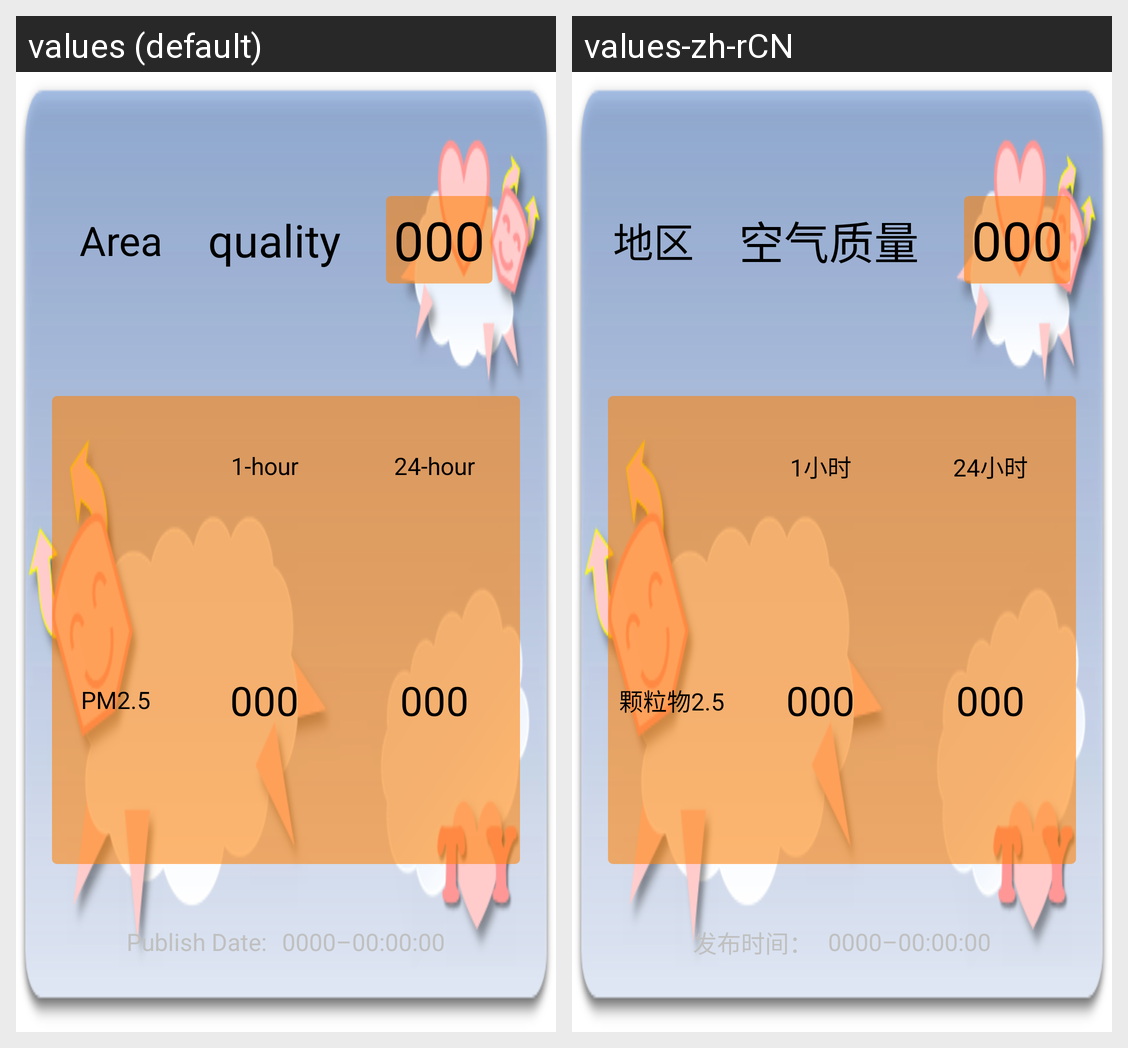

For this localized Android screen grid, give each drawn string resource with its value in every locale shown.
Android screen res/layout/widget_main.xml rendered under 2 locales, left to right: values (default), values-zh-rCN. Device: Nexus 5 (rendered at 1080×1920; each locale shown at half size, 540×960, under a caption strip naming it); theme Theme.BlackBackground.NoTitle.
Strings drawn on this screen, with the default value and each locale's value (text and hints the layout hard-codes, and strings that could not be matched under every locale, appear in the picture but are not listed):

label_area
  values: Area
  values-zh-rCN: 地区

label_descript
  values: quality
  values-zh-rCN: 空气质量

label_aqi
  values: 000
  values-zh-rCN: 000  [not translated; the default value is used]

label_1h_average
  values: 1-hour
  values-zh-rCN: 1小时

label_24h_average
  values: 24-hour
  values-zh-rCN: 24小时

label_pm2_5
  values: PM2.5
  values-zh-rCN: 颗粒物2.5

label_publish_date
  values: Publish Date:
  values-zh-rCN: 发布时间：

label_publish_date_value
  values: 0000–00:00:00
  values-zh-rCN: 0000–00:00:00
